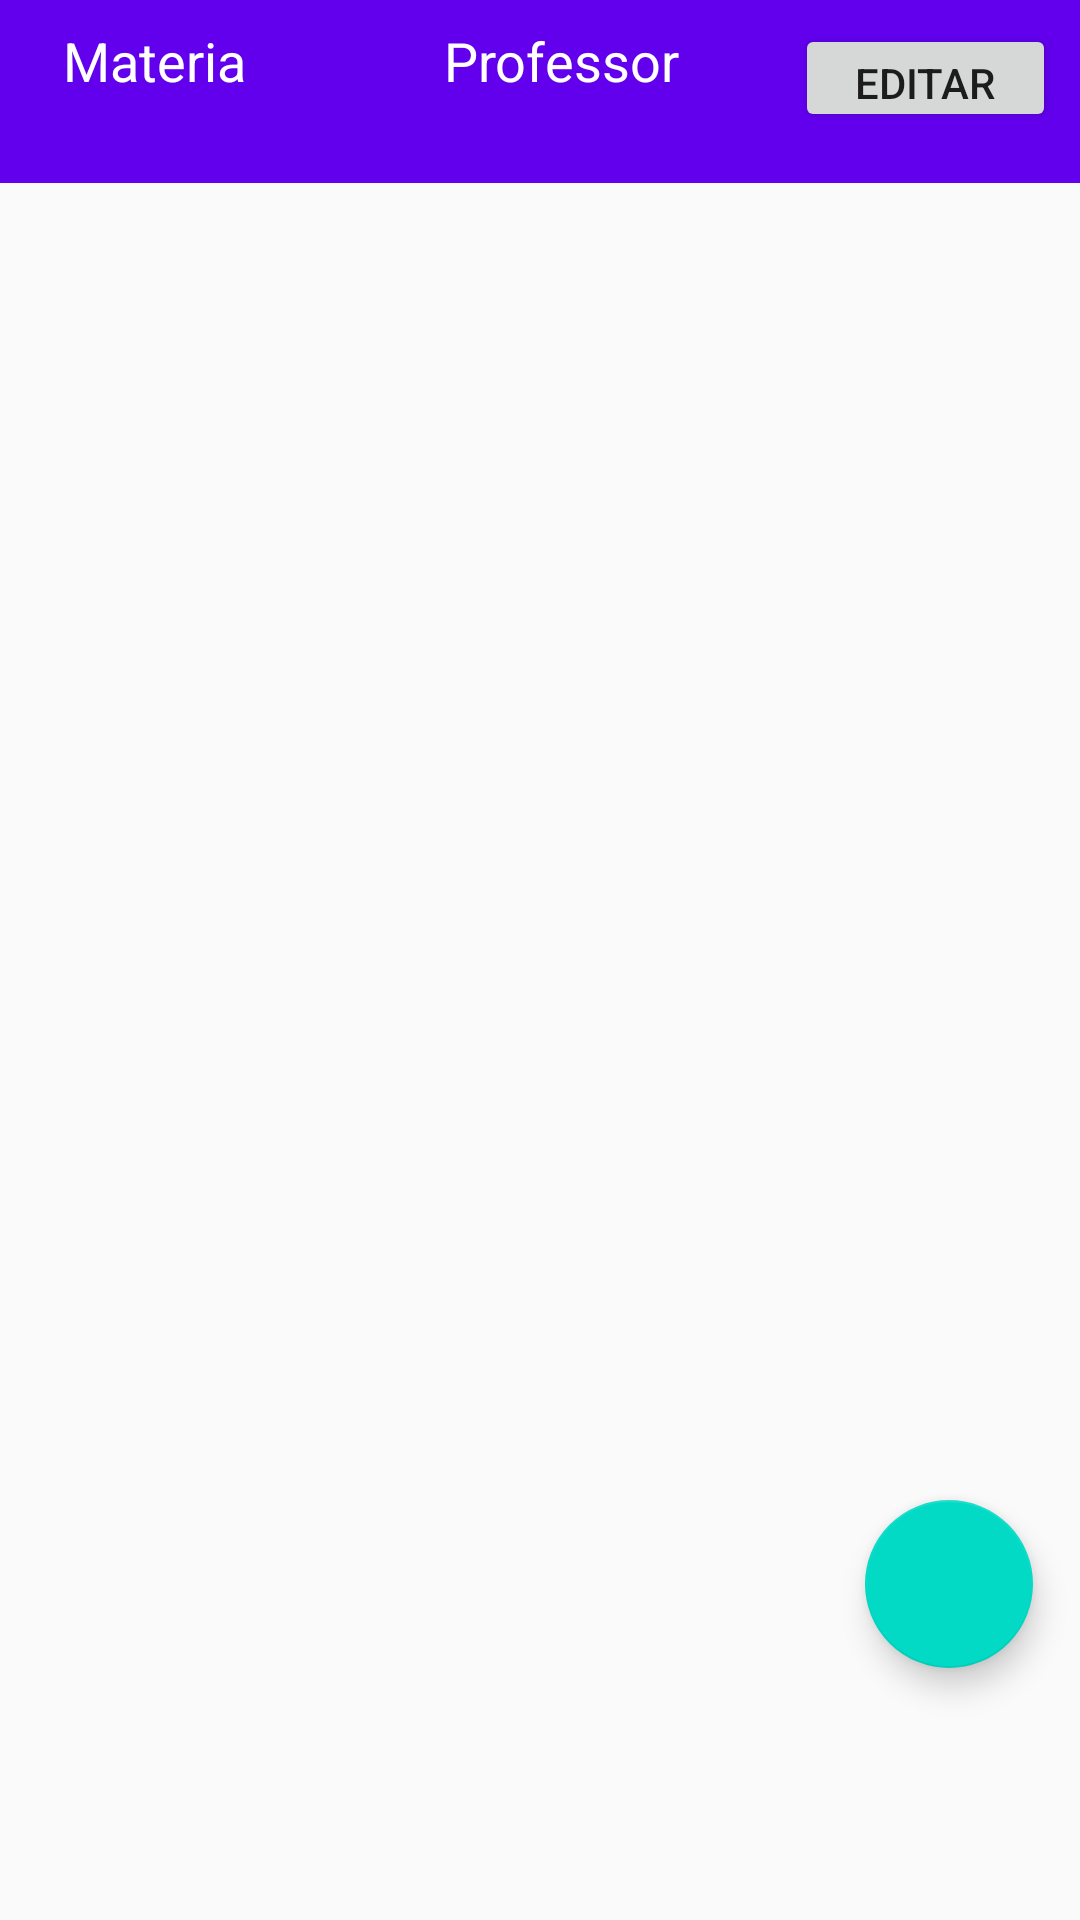

Android layout source for this screen:
<!-- AndroidManifest.xml: application theme AppTheme -->
<!-- res/layout/activity_tela_aula2.xml -->
<?xml version="1.0" encoding="utf-8"?>
<android.support.constraint.ConstraintLayout xmlns:android="http://schemas.android.com/apk/res/android"
    xmlns:app="http://schemas.android.com/apk/res-auto"
    xmlns:tools="http://schemas.android.com/tools"
    android:id="@+id/parent_layout"
    android:layout_width="match_parent"
    android:layout_height="match_parent"
    tools:context=".telas.TelaAula">

    <android.support.v7.widget.Toolbar
        android:id="@+id/toolbar2"
        android:layout_width="0dp"
        android:layout_height="61dp"
        android:background="?attr/colorPrimary"
        android:minHeight="?attr/actionBarSize"
        android:theme="?attr/actionBarTheme"
        app:layout_constraintEnd_toEndOf="parent"
        app:layout_constraintStart_toStartOf="parent"
        app:layout_constraintTop_toTopOf="parent" />

    <TextView
        android:id="@+id/TelaAulaDisciplina"
        android:layout_width="106dp"
        android:layout_height="25dp"
        android:layout_marginEnd="8dp"
        android:layout_marginStart="8dp"
        android:layout_marginTop="8dp"
        android:text="Materia "
        android:textColor="@android:color/background_light"
        android:textSize="18sp"
        app:layout_constraintEnd_toStartOf="@+id/TelaAulaProfessor"
        app:layout_constraintStart_toStartOf="parent"
        app:layout_constraintTop_toTopOf="parent" />

    <TextView
        android:id="@+id/TelaAulaProfessor"
        android:layout_width="113dp"
        android:layout_height="53dp"
        android:layout_marginEnd="4dp"
        android:layout_marginTop="8dp"
        android:text="Professor"
        android:textColor="@android:color/background_light"
        android:textSize="18sp"
        app:layout_constraintEnd_toStartOf="@+id/buttonEditar"
        app:layout_constraintTop_toTopOf="parent" />

    <Button
        android:id="@+id/buttonEditar"
        android:layout_width="87dp"
        android:layout_height="36dp"
        android:layout_marginEnd="8dp"
        android:layout_marginTop="8dp"
        android:nestedScrollingEnabled="false"
        android:text="Editar"
        app:layout_constraintEnd_toEndOf="@+id/toolbar2"
        app:layout_constraintTop_toTopOf="parent"
        tools:ignore="MissingConstraints" />

    <android.support.v7.widget.RecyclerView
        android:id="@+id/recyclerViewAulas"
        android:layout_width="368dp"
        android:layout_height="495dp"
        android:layout_marginEnd="8dp"
        android:layout_marginStart="8dp"
        android:layout_marginTop="8dp"
        app:layout_constraintEnd_toEndOf="parent"
        app:layout_constraintStart_toStartOf="parent"
        app:layout_constraintTop_toBottomOf="@+id/toolbar2"
        tools:listitem="@layout/item_aula">

    </android.support.v7.widget.RecyclerView>

    <android.support.design.widget.FloatingActionButton
        android:id="@+id/TelaAula_floatingActionButton"
        android:layout_width="56dp"
        android:layout_height="56dp"
        android:layout_marginBottom="8dp"
        android:layout_marginEnd="8dp"
        android:layout_marginStart="8dp"
        android:clickable="true"
        app:layout_constraintBottom_toBottomOf="@+id/recyclerViewAulas"
        app:layout_constraintEnd_toEndOf="@+id/recyclerViewAulas"
        app:layout_constraintHorizontal_bias="0.961"
        app:layout_constraintStart_toStartOf="@+id/recyclerViewAulas"
        app:layout_constraintTop_toTopOf="@+id/recyclerViewAulas"
        app:layout_constraintVertical_bias="1.0"
        app:srcCompat="@drawable/ic_add_black_24dp" />

</android.support.constraint.ConstraintLayout>
<!-- res/layout/item_aula.xml (included above) -->
<?xml version="1.0" encoding="utf-8"?>
<android.support.v7.widget.CardView xmlns:android="http://schemas.android.com/apk/res/android"
    xmlns:app="http://schemas.android.com/apk/res-auto"
    xmlns:tools="http://schemas.android.com/tools"
    android:id="@+id/card_atividade"
    android:layout_width="match_parent"
    android:layout_height="wrap_content"
    android:layout_margin="5dp">

    <android.support.constraint.ConstraintLayout
        android:id="@+id/item_card_materia"
        android:layout_width="match_parent"
        android:layout_height="176dp">

        <TextView
            android:id="@+id/textDataAula"
            android:layout_width="94dp"
            android:layout_height="23dp"
            android:layout_marginStart="8dp"
            android:layout_marginTop="8dp"
            android:maxLines="2"
            app:layout_constraintStart_toStartOf="parent"
            app:layout_constraintTop_toTopOf="parent"
            tools:text="00/00/0000 " />

        <TextView
            android:id="@+id/textAula"
            android:layout_width="0dp"
            android:layout_height="24dp"
            android:layout_marginEnd="8dp"
            android:layout_marginStart="8dp"
            android:text="conteúdo da aula"
            app:layout_constraintEnd_toEndOf="parent"
            app:layout_constraintHorizontal_bias="0.026"
            app:layout_constraintStart_toEndOf="@+id/textDataAula"
            tools:layout_editor_absoluteY="8dp" />

        <HorizontalScrollView
            android:layout_width="358dp"
            android:layout_height="125dp"
            android:layout_marginBottom="8dp"
            android:layout_marginEnd="8dp"
            android:layout_marginStart="8dp"
            app:layout_constraintBottom_toBottomOf="parent"
            app:layout_constraintEnd_toEndOf="parent"
            app:layout_constraintStart_toStartOf="parent">

            <LinearLayout
                android:layout_width="match_parent"
                android:layout_height="match_parent"
                android:orientation="horizontal" >

                <ImageView
                    android:id="@+id/imageView2"
                    android:layout_width="wrap_content"
                    android:layout_height="wrap_content"
                    android:layout_weight="1"
                    app:srcCompat="@mipmap/ic_launcher" />

                <ImageView
                    android:id="@+id/imageView"
                    android:layout_width="wrap_content"
                    android:layout_height="wrap_content"
                    android:layout_weight="1"
                    app:srcCompat="@drawable/ic_launcher_background" />

                <ImageView
                    android:id="@+id/imageView3"
                    android:layout_width="wrap_content"
                    android:layout_height="wrap_content"
                    android:layout_weight="1"
                    app:srcCompat="@mipmap/ic_launcher_round" />

                <ImageView
                    android:id="@+id/imageView4"
                    android:layout_width="wrap_content"
                    android:layout_height="wrap_content"
                    android:layout_weight="1"
                    app:srcCompat="@drawable/ic_add_black_24dp" />

                <ImageView
                    android:id="@+id/imageView5"
                    android:layout_width="wrap_content"
                    android:layout_height="wrap_content"
                    android:layout_weight="1"
                    app:srcCompat="@drawable/ic_launcher_foreground" />
            </LinearLayout>
        </HorizontalScrollView>

    </android.support.constraint.ConstraintLayout>

</android.support.v7.widget.CardView>
<!-- resources referenced by this layout -->
<resources>
  <!-- mipmap ic_launcher: png bitmap (mipmap-hdpi, 6147 bytes) -->
  <style name="AppTheme" parent="Theme.Design.Light.NoActionBar">
          
          <item name="colorPrimary">@color/colorPrimary</item>
          <item name="colorPrimaryDark">@color/colorPrimaryDark</item>
          <item name="colorAccent">@color/colorAccent</item>
      </style>
  <!-- not gathered from this repository: default colours our renderer supplied (Android Studio template values) -->
  <color name="colorPrimary">#FF6200EE</color>
  <color name="colorPrimaryDark">#FF3700B3</color>
  <color name="colorAccent">#FF03DAC5</color>
</resources>
